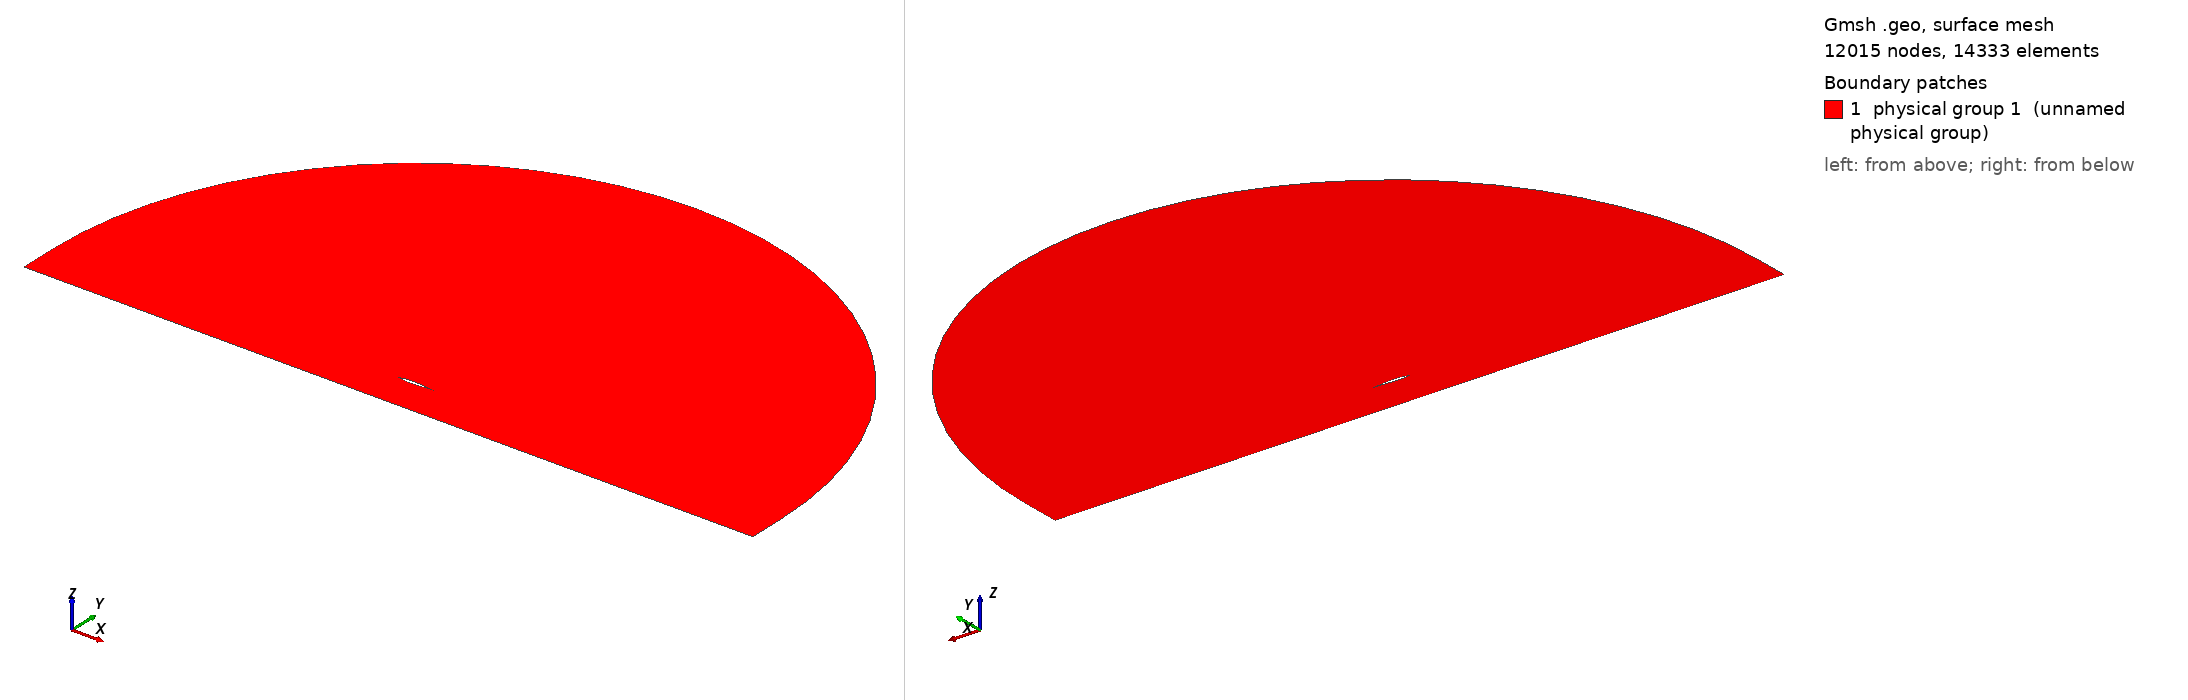

Gmsh geometry script, surface-meshed: 12015 nodes, 14333 surface elements. Boundary patches (legend numbers): 1 physical group 1 (unnamed physical group). Left view from above one corner, right view from below the opposite corner. Legend entries are the model's physical surfaces. The drawing asked Gmsh for element sizes between 1% and 20% of the model's largest extent; the script's own settings can give other sizes.

=== mesh.geo (drawn) ===
// ===========================================
// ==================================MESH FILE
// ===========================================

h = 0.0008;
H = 1;
R = 10;
D = 1;
BL = 0.3;
AoA = 0.3;
npW = 100;
npS = 100;
npP = 150;
npD = 100;
progW = 1.1;
progS = 1.05;
progP = 1;
progD = 1.1;
bumpP = 0.1;
// =====================================POINTS
Point(1) = {1, 0, 0.0, 1*h};
Point(2) = {0.994046, 0.00127452, 0.0, 1*h};
Point(3) = {0.985294, 0.00306708, 0.0, 1*h};
Point(4) = {0.975054, 0.00507135, 0.0, 1*h};
Point(5) = {0.964257, 0.00709196, 0.0, 1*h};
Point(6) = {0.953226, 0.00906902, 0.0, 1*h};
Point(7) = {0.942125, 0.0109783, 0.0, 1*h};
Point(8) = {0.930989, 0.0128207, 0.0, 1*h};
Point(9) = {0.919832, 0.0146003, 0.0, 1*h};
Point(10) = {0.908657, 0.0163233, 0.0, 1*h};
Point(11) = {0.897467, 0.0179955, 0.0, 1*h};
Point(12) = {0.886262, 0.0196231, 0.0, 1*h};
Point(13) = {0.875043, 0.0212119, 0.0, 1*h};
Point(14) = {0.863811, 0.0227674, 0.0, 1*h};
Point(15) = {0.852566, 0.024295, 0.0, 1*h};
Point(16) = {0.841309, 0.0257994, 0.0, 1*h};
Point(17) = {0.830041, 0.027285, 0.0, 1*h};
Point(18) = {0.818762, 0.0287556, 0.0, 1*h};
Point(19) = {0.807472, 0.0302146, 0.0, 1*h};
Point(20) = {0.796171, 0.0316647, 0.0, 1*h};
Point(21) = {0.784861, 0.0331078, 0.0, 1*h};
Point(22) = {0.773542, 0.0345456, 0.0, 1*h};
Point(23) = {0.762213, 0.0359789, 0.0, 1*h};
Point(24) = {0.750875, 0.0374083, 0.0, 1*h};
Point(25) = {0.739529, 0.0388339, 0.0, 1*h};
Point(26) = {0.728175, 0.0402554, 0.0, 1*h};
Point(27) = {0.716813, 0.0416723, 0.0, 1*h};
Point(28) = {0.705451, 0.043083, 0.0, 1*h};
Point(29) = {0.694101, 0.0444821, 0.0, 1*h};
Point(30) = {0.682765, 0.0458622, 0.0, 1*h};
Point(31) = {0.671445, 0.0472166, 0.0, 1*h};
Point(32) = {0.66014, 0.048539, 0.0, 1*h};
Point(33) = {0.648851, 0.0498235, 0.0, 1*h};
Point(34) = {0.637575, 0.0510645, 0.0, 1*h};
Point(35) = {0.626313, 0.0522572, 0.0, 1*h};
Point(36) = {0.615064, 0.0533972, 0.0, 1*h};
Point(37) = {0.603827, 0.0544807, 0.0, 1*h};
Point(38) = {0.592602, 0.0555047, 0.0, 1*h};
Point(39) = {0.581387, 0.0564665, 0.0, 1*h};
Point(40) = {0.570182, 0.0573642, 0.0, 1*h};
Point(41) = {0.558987, 0.0581965, 0.0, 1*h};
Point(42) = {0.547799, 0.0589625, 0.0, 1*h};
Point(43) = {0.536619, 0.0596616, 0.0, 1*h};
Point(44) = {0.525447, 0.0602938, 0.0, 1*h};
Point(45) = {0.51428, 0.0608594, 0.0, 1*h};
Point(46) = {0.50312, 0.0613588, 0.0, 1*h};
Point(47) = {0.491965, 0.0617926, 0.0, 1*h};
Point(48) = {0.480814, 0.0621615, 0.0, 1*h};
Point(49) = {0.469668, 0.062466, 0.0, 1*h};
Point(50) = {0.458525, 0.0627068, 0.0, 1*h};
Point(51) = {0.447386, 0.0628843, 0.0, 1*h};
Point(52) = {0.43625, 0.0629986, 0.0, 1*h};
Point(53) = {0.425113, 0.0630498, 0.0, 1*h};
Point(54) = {0.413966, 0.0630393, 0.0, 1*h};
Point(55) = {0.402804, 0.0629709, 0.0, 1*h};
Point(56) = {0.39163, 0.0628477, 0.0, 1*h};
Point(57) = {0.380444, 0.0626722, 0.0, 1*h};
Point(58) = {0.369249, 0.0624456, 0.0, 1*h};
Point(59) = {0.358046, 0.0621684, 0.0, 1*h};
Point(60) = {0.346838, 0.0618406, 0.0, 1*h};
Point(61) = {0.335626, 0.0614614, 0.0, 1*h};
Point(62) = {0.324411, 0.0610294, 0.0, 1*h};
Point(63) = {0.313196, 0.060543, 0.0, 1*h};
Point(64) = {0.30198, 0.0600002, 0.0, 1*h};
Point(65) = {0.290766, 0.0593989, 0.0, 1*h};
Point(66) = {0.279555, 0.0587369, 0.0, 1*h};
Point(67) = {0.268348, 0.0580119, 0.0, 1*h};
Point(68) = {0.257147, 0.057222, 0.0, 1*h};
Point(69) = {0.245954, 0.0563651, 0.0, 1*h};
Point(70) = {0.234769, 0.0554397, 0.0, 1*h};
Point(71) = {0.223594, 0.0544441, 0.0, 1*h};
Point(72) = {0.212432, 0.0533772, 0.0, 1*h};
Point(73) = {0.201284, 0.0522377, 0.0, 1*h};
Point(74) = {0.190153, 0.0510243, 0.0, 1*h};
Point(75) = {0.179042, 0.0497359, 0.0, 1*h};
Point(76) = {0.167953, 0.0483708, 0.0, 1*h};
Point(77) = {0.156891, 0.046927, 0.0, 1*h};
Point(78) = {0.145861, 0.0454016, 0.0, 1*h};
Point(79) = {0.13487, 0.0437913, 0.0, 1*h};
Point(80) = {0.123925, 0.0420911, 0.0, 1*h};
Point(81) = {0.113037, 0.0402945, 0.0, 1*h};
Point(82) = {0.10222, 0.0383933, 0.0, 1*h};
Point(83) = {0.0914892, 0.0363774, 0.0, 1*h};
Point(84) = {0.0808693, 0.0342353, 0.0, 1*h};
Point(85) = {0.0703944, 0.031954, 0.0, 1*h};
Point(86) = {0.0601187, 0.0295205, 0.0, 1*h};
Point(87) = {0.0501343, 0.0269263, 0.0, 1*h};
Point(88) = {0.0406062, 0.0241803, 0.0, 1*h};
Point(89) = {0.0318205, 0.021335, 0.0, 1*h};
Point(90) = {0.0241704, 0.0185141, 0.0, 1*h};
Point(91) = {0.0179609, 0.0158793, 0.0, 1*h};
Point(92) = {0.0131837, 0.0135315, 0.0, 1*h};
Point(93) = {0.0095798, 0.0114718, 0.0, 1*h};
Point(94) = {0.00684531, 0.00964432, 0.0, 1*h};
Point(95) = {0.00474832, 0.00798839, 0.0, 1*h};
Point(96) = {0.00313141, 0.00645095, 0.0, 1*h};
Point(97) = {0.00189864, 0.00499461, 0.0, 1*h};
Point(98) = {0.000996541, 0.00359588, 0.0, 1*h};
Point(99) = {0.000390087, 0.00223329, 0.0, 1*h};
Point(100) = {6.5639e-05, 0.000934113, 0.0, 1*h};
Point(101) = {3.22188e-07, 6.37641e-05, 0.0, 1*h};
Point(102) = {1.20408e-05, -0.000261051, 0.0, 1*h};
Point(103) = {0.000242843, -0.00139327, 0.0, 1*h};
Point(104) = {0.000810233, -0.00256025, 0.0, 1*h};
Point(105) = {0.00171487, -0.0037182, 0.0, 1*h};
Point(106) = {0.00294536, -0.00486798, 0.0, 1*h};
Point(107) = {0.00454171, -0.00603775, 0.0, 1*h};
Point(108) = {0.0065755, -0.00725389, 0.0, 1*h};
Point(109) = {0.00917929, -0.0085555, 0.0, 1*h};
Point(110) = {0.0125645, -0.00998872, 0.0, 1*h};
Point(111) = {0.0170331, -0.0116009, 0.0, 1*h};
Point(112) = {0.0229225, -0.0134166, 0.0, 1*h};
Point(113) = {0.0303893, -0.0153913, 0.0, 1*h};
Point(114) = {0.0392102, -0.0174102, 0.0, 1*h};
Point(115) = {0.0489336, -0.0193614, 0.0, 1*h};
Point(116) = {0.0591834, -0.0211907, 0.0, 1*h};
Point(117) = {0.069742, -0.0228877, 0.0, 1*h};
Point(118) = {0.0804961, -0.0244595, 0.0, 1*h};
Point(119) = {0.0913841, -0.0259178, 0.0, 1*h};
Point(120) = {0.10237, -0.0272737, 0.0, 1*h};
Point(121) = {0.11343, -0.0285372, 0.0, 1*h};
Point(122) = {0.124548, -0.0297169, 0.0, 1*h};
Point(123) = {0.135713, -0.03082, 0.0, 1*h};
Point(124) = {0.146916, -0.0318527, 0.0, 1*h};
Point(125) = {0.15815, -0.0328204, 0.0, 1*h};
Point(126) = {0.169404, -0.0337272, 0.0, 1*h};
Point(127) = {0.180672, -0.0345746, 0.0, 1*h};
Point(128) = {0.191948, -0.0353637, 0.0, 1*h};
Point(129) = {0.203232, -0.0360952, 0.0, 1*h};
Point(130) = {0.214522, -0.03677, 0.0, 1*h};
Point(131) = {0.225817, -0.0373887, 0.0, 1*h};
Point(132) = {0.237115, -0.037952, 0.0, 1*h};
Point(133) = {0.248416, -0.0384603, 0.0, 1*h};
Point(134) = {0.259719, -0.0389139, 0.0, 1*h};
Point(135) = {0.271023, -0.0393132, 0.0, 1*h};
Point(136) = {0.282327, -0.0396584, 0.0, 1*h};
Point(137) = {0.293631, -0.0399496, 0.0, 1*h};
Point(138) = {0.304932, -0.0401869, 0.0, 1*h};
Point(139) = {0.316232, -0.0403703, 0.0, 1*h};
Point(140) = {0.327528, -0.0404998, 0.0, 1*h};
Point(141) = {0.33882, -0.0405751, 0.0, 1*h};
Point(142) = {0.350107, -0.0405961, 0.0, 1*h};
Point(143) = {0.361387, -0.0405624, 0.0, 1*h};
Point(144) = {0.372661, -0.0404735, 0.0, 1*h};
Point(145) = {0.383925, -0.0403287, 0.0, 1*h};
Point(146) = {0.39518, -0.0401273, 0.0, 1*h};
Point(147) = {0.406423, -0.0398681, 0.0, 1*h};
Point(148) = {0.417654, -0.0395499, 0.0, 1*h};
Point(149) = {0.42887, -0.039171, 0.0, 1*h};
Point(150) = {0.440069, -0.0387295, 0.0, 1*h};
Point(151) = {0.451249, -0.0382231, 0.0, 1*h};
Point(152) = {0.462409, -0.0376488, 0.0, 1*h};
Point(153) = {0.473551, -0.0370033, 0.0, 1*h};
Point(154) = {0.484687, -0.0362842, 0.0, 1*h};
Point(155) = {0.495824, -0.0354936, 0.0, 1*h};
Point(156) = {0.506963, -0.0346343, 0.0, 1*h};
Point(157) = {0.518105, -0.0337089, 0.0, 1*h};
Point(158) = {0.529251, -0.0327203, 0.0, 1*h};
Point(159) = {0.540401, -0.0316712, 0.0, 1*h};
Point(160) = {0.551555, -0.0305644, 0.0, 1*h};
Point(161) = {0.562714, -0.0294029, 0.0, 1*h};
Point(162) = {0.573879, -0.0281895, 0.0, 1*h};
Point(163) = {0.585051, -0.0269274, 0.0, 1*h};
Point(164) = {0.596231, -0.0256196, 0.0, 1*h};
Point(165) = {0.607421, -0.0242694, 0.0, 1*h};
Point(166) = {0.618622, -0.0228802, 0.0, 1*h};
Point(167) = {0.629836, -0.0214557, 0.0, 1*h};
Point(168) = {0.641066, -0.02, 0.0, 1*h};
Point(169) = {0.652314, -0.0185172, 0.0, 1*h};
Point(170) = {0.663583, -0.0170121, 0.0, 1*h};
Point(171) = {0.674876, -0.0154898, 0.0, 1*h};
Point(172) = {0.686195, -0.0139564, 0.0, 1*h};
Point(173) = {0.69754, -0.0124188, 0.0, 1*h};
Point(174) = {0.708895, -0.0108871, 0.0, 1*h};
Point(175) = {0.720227, -0.00937442, 0.0, 1*h};
Point(176) = {0.73152, -0.00789245, 0.0, 1*h};
Point(177) = {0.742766, -0.00645248, 0.0, 1*h};
Point(178) = {0.753959, -0.00506806, 0.0, 1*h};
Point(179) = {0.765097, -0.00375366, 0.0, 1*h};
Point(180) = {0.776185, -0.00252268, 0.0, 1*h};
Point(181) = {0.78723, -0.00138699, 0.0, 1*h};
Point(182) = {0.798241, -0.000356559, 0.0, 1*h};
Point(183) = {0.809227, 0.000560915, 0.0, 1*h};
Point(184) = {0.820198, 0.00136008, 0.0, 1*h};
Point(185) = {0.831164, 0.00203794, 0.0, 1*h};
Point(186) = {0.842134, 0.00259364, 0.0, 1*h};
Point(187) = {0.853115, 0.00302833, 0.0, 1*h};
Point(188) = {0.864114, 0.00334479, 0.0, 1*h};
Point(189) = {0.875133, 0.0035472, 0.0, 1*h};
Point(190) = {0.886177, 0.00364081, 0.0, 1*h};
Point(191) = {0.897246, 0.00363168, 0.0, 1*h};
Point(192) = {0.908343, 0.00352647, 0.0, 1*h};
Point(193) = {0.919464, 0.0033322, 0.0, 1*h};
Point(194) = {0.930611, 0.00305615, 0.0, 1*h};
Point(195) = {0.941774, 0.00270595, 0.0, 1*h};
Point(196) = {0.952945, 0.00228947, 0.0, 1*h};
Point(197) = {0.964056, 0.0018176, 0.0, 1*h};
Point(198) = {0.974963, 0.00130593, 0.0, 1*h};
Point(199) = {0.985314, 0.00078368, 0.0, 1*h};
Point(200) = {0.993991, 0.000324963, 0.0, 1*h};
Point(201) = {1, 0, 0.0, 1*h};

 // farfield
Point(203) = {0.5, 0, 0,H};
Point(204) = {R+0.5, 0, 0,H};
Point(205) = {0.5, R, 0,H};
Point(206) = {0.5-R, 0, 0,H};
Point(207) = {0, -R, 0,H};
Point(208) = {R+0.5,  -D+BL, 0,1/5*H};
Point(209) = {1, -D+BL, 0,1/5*H};
Point(210) = {0, -D+BL, 0,1/5*H};
Point(211) = {0.5-R, -D+BL, 0,1/5*H};
Point(212) = {R+0.5,  -D, 0,1/5*H};
Point(213) = {0.5-R, -D, 0,1/5*H};


// =====================================CURVES

Spline(1) = {1:46};
Spline(2) = {46:101};
Spline(3) = {101:200, 1};

 // farfield
Circle(5) = {204,203,205};
Circle(6) = {205,203,206};
Line(7) = {204,208};
Line(8) = {208,211};
Line(9) = {209,210};
Line(10) = {210,211};
Line(11) = {211,206};
Line(12) = {212,213};
Line(13) = {208,212};
Line(14) = {213,211};
Transfinite Line{8 , 12} = 300 Using Progression 1;
Transfinite Line{13} =  20 Using Progression 1/1.05;
Transfinite Line{14} =  20 Using Progression 1.05;


// =====================================LOOPS

Line Loop(1) = {1,2,3};
Line Loop(2) = {-11,-8,-7,5,6};
Line Loop(3) = {-8,13,12,14};
Rotate {{0, 0, -1}, {0.5, 0, 0}, Pi * AoA / 180} 
 {Curve{2}; Curve{1}; Curve{3};}


// =====================================SURFS

Plane Surface(1) = {1,2};
Plane Surface(2) = {3};
Transfinite Surface{2};
 Recombine Surface{2};
Field[1]=BoundaryLayer;
Field[1].CurvesList={1,2,3};
Field[1].Quads=1;
Field[1].Ratio=1.1;
Field[1].Size=0.00001;
Field[1].Thickness=0.04;
Field[1].FanPointsList={1};
Field[1].FanPointsSizesList={40};
BoundaryLayer Field = 1;
Physical Surface(1) = {1,2};
Physical Line("FARFIELD") = {14,11,6,5,7,13};
Physical Line("WALL") = {12};
Physical Line("AIRFOIL") = {1,2,3};


// 1: MeshAdapt, 2: Automatic, 3: Initial mesh only, 5: Delaunay, 6: Frontal-Delaunay, 7: BAMG, 8: Frontal-Delaunay for Quads, 9: Packing of Parallelograms
Mesh.Algorithm = 2;

//Mesh.RandomFactor = 1e-09;
